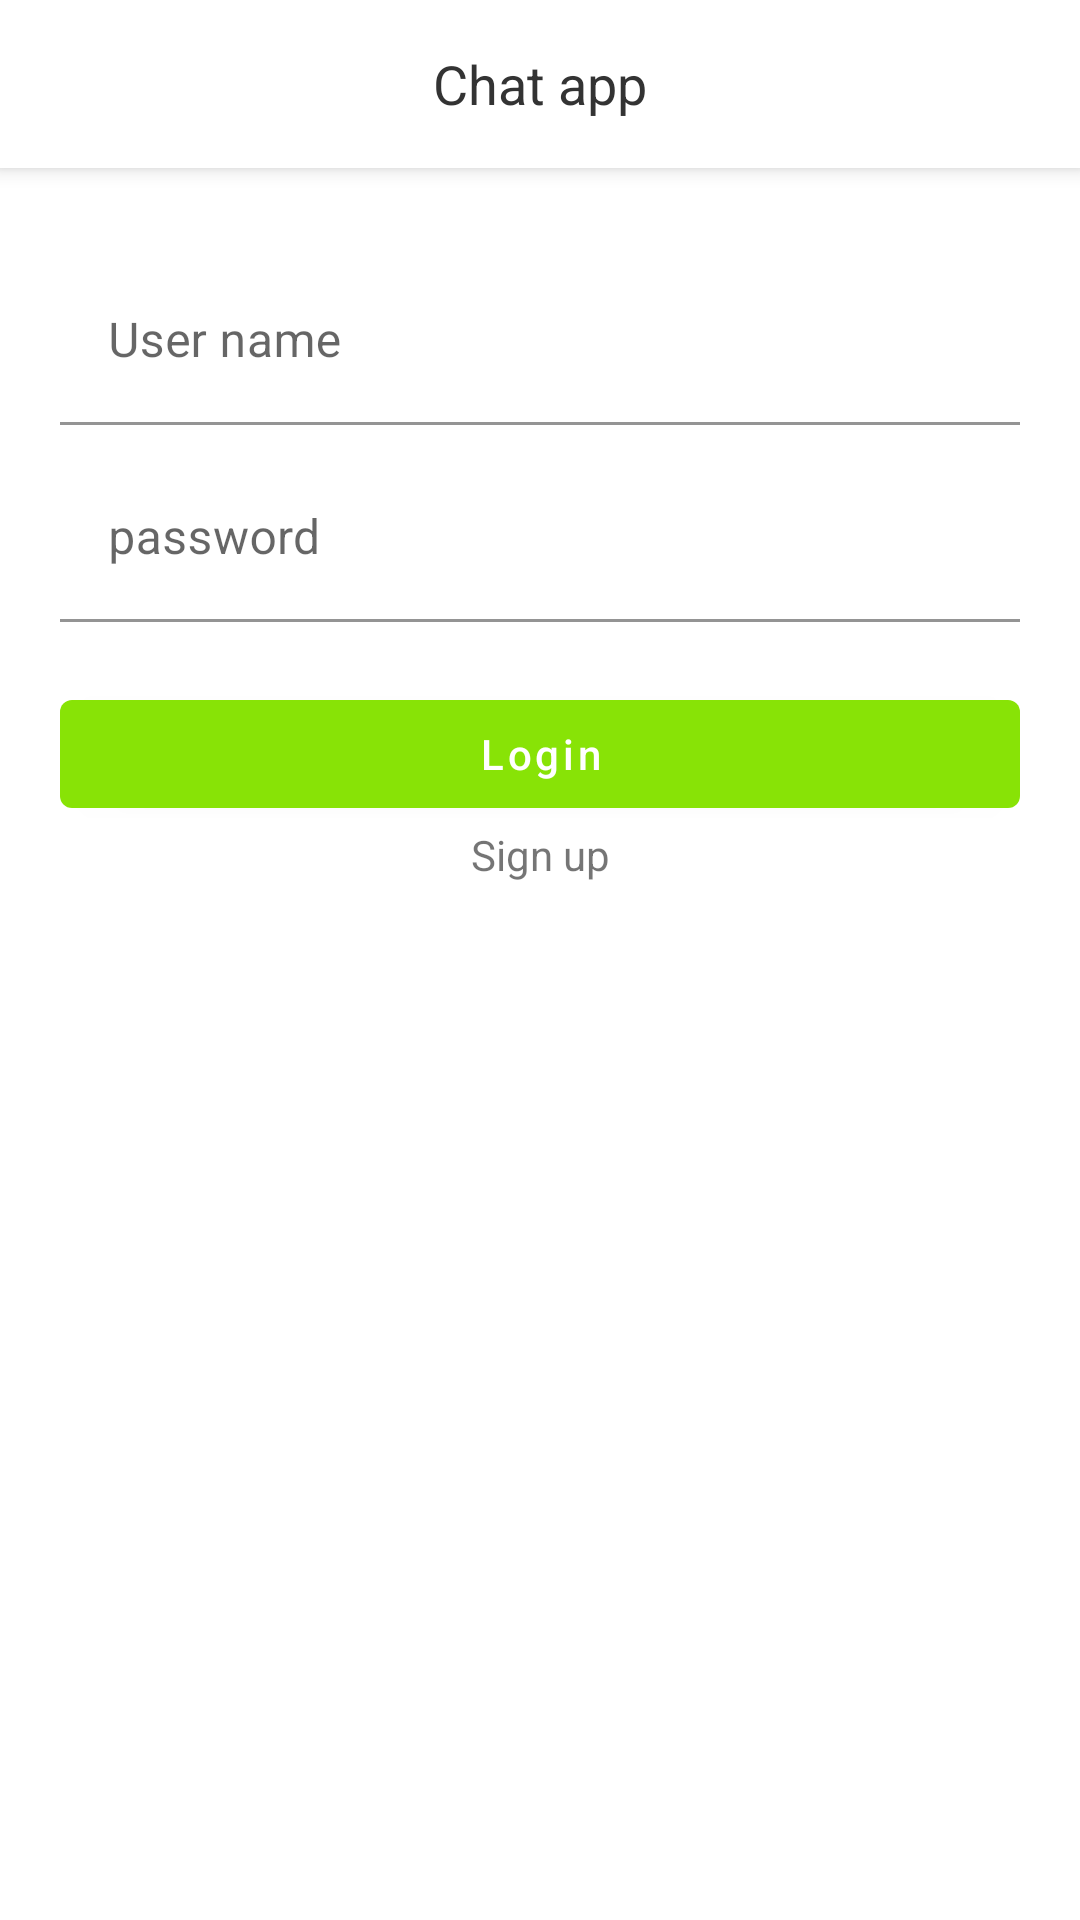

This screen was rendered from an Android layout file. Write that file and the resources it references.
<!-- AndroidManifest.xml: activity theme AppTheme.NoActionBar -->
<!-- res/layout/activity_login.xml -->
<?xml version="1.0" encoding="utf-8"?>
<androidx.coordinatorlayout.widget.CoordinatorLayout xmlns:android="http://schemas.android.com/apk/res/android"
    xmlns:app="http://schemas.android.com/apk/res-auto"
    xmlns:tools="http://schemas.android.com/tools"
    android:layout_width="match_parent"
    android:layout_height="match_parent"
    tools:context=".ui.login.LoginActivity">

    <com.google.android.material.appbar.AppBarLayout
        android:layout_width="match_parent"
        android:layout_height="wrap_content"
        android:theme="@style/AppTheme.AppBarOverlay">

        <androidx.appcompat.widget.Toolbar
            android:id="@+id/toolbar_login"
            android:layout_width="match_parent"
            android:layout_height="?attr/actionBarSize"
            android:background="@android:color/background_light"
            app:popupTheme="@style/AppTheme.PopupOverlay">

            <TextView
                android:id="@+id/toolbar_login_title"
                android:layout_width="wrap_content"
                android:layout_height="wrap_content"
                android:layout_gravity="center"
                android:text="@string/all_chat_app"
                android:textColor="@color/text_toolbar_title"
                android:textSize="@dimen/size_toolbar_text" />

        </androidx.appcompat.widget.Toolbar>

    </com.google.android.material.appbar.AppBarLayout>

    <include layout="@layout/layout_progressbar" />

    <LinearLayout
        android:id="@+id/linearlayout_login_background"
        android:layout_width="match_parent"
        android:layout_height="match_parent"
        android:orientation="vertical"
        android:paddingStart="@dimen/paddingstart_login_mainlayout"
        android:paddingTop="@dimen/paddingtop_login_mainlayout"
        android:paddingEnd="@dimen/paddingend_login_mainlayout"
        app:layout_behavior="@string/appbar_scrolling_view_behavior">

        <com.google.android.material.textfield.TextInputLayout
            android:id="@+id/textinputlayout_login_username"
            android:layout_width="match_parent"
            android:layout_height="wrap_content"
            android:background="@android:color/transparent"
            app:boxBackgroundColor="@android:color/transparent">

            <com.google.android.material.textfield.TextInputEditText
                android:id="@+id/textinputedittext_login_username"
                android:layout_width="match_parent"
                android:layout_height="wrap_content"
                android:hint="@string/all_username" />

        </com.google.android.material.textfield.TextInputLayout>

        <com.google.android.material.textfield.TextInputLayout
            android:id="@+id/textinputlayout_login_password"
            android:layout_width="match_parent"
            android:layout_height="wrap_content"
            android:layout_marginTop="@dimen/margintop_login_password"
            android:background="@android:color/transparent"
            app:boxBackgroundColor="@android:color/transparent">

            <com.google.android.material.textfield.TextInputEditText
                android:id="@+id/textinputedittext_login_password"
                android:layout_width="match_parent"
                android:layout_height="wrap_content"
                android:hint="@string/all_password"
                android:inputType="textPassword" />

        </com.google.android.material.textfield.TextInputLayout>

        <com.google.android.material.button.MaterialButton
            android:id="@+id/button_login"
            android:layout_width="match_parent"
            android:layout_height="wrap_content"
            android:layout_marginTop="@dimen/margintop_login_loginbutton"
            android:text="@string/all_login"
            android:textAllCaps="false"
            app:backgroundTint="@color/button_primary" />

        <TextView
            android:id="@+id/textview_login_signup"
            android:layout_width="match_parent"
            android:layout_height="wrap_content"
            android:gravity="center"
            android:text="@string/all_sign_up" />

        <TextView
            android:id="@+id/textview_login_termsofservice"
            android:layout_width="match_parent"
            android:layout_height="wrap_content"
            android:layout_marginTop="@dimen/margintop_login_termstextview" />

    </LinearLayout>

</androidx.coordinatorlayout.widget.CoordinatorLayout>
<!-- res/layout/layout_progressbar.xml (included above) -->
<ProgressBar xmlns:android="http://schemas.android.com/apk/res/android"
    android:id="@+id/progressbar_main"
    style="?android:attr/progressBarStyle"
    android:layout_width="wrap_content"
    android:layout_height="wrap_content"
    android:layout_gravity="center"
    android:contentDescription="@string/all_loading"
    android:indeterminate="true"
    android:visibility="gone" />
<!-- resources referenced by this layout -->
<resources>
  <color name="button_primary">@color/chartreuse</color>
  <color name="text_toolbar_title">@color/mine_shaft</color>
  <dimen name="margintop_login_loginbutton">20dp</dimen>
  <dimen name="margintop_login_password">10dp</dimen>
  <dimen name="margintop_login_termstextview">15dp</dimen>
  <dimen name="paddingend_login_mainlayout">20dp</dimen>
  <dimen name="paddingstart_login_mainlayout">20dp</dimen>
  <dimen name="paddingtop_login_mainlayout">30dp</dimen>
  <dimen name="size_toolbar_text">18sp</dimen>
  <string name="all_chat_app">Chat app</string>
  <string name="all_loading">Loading</string>
  <string name="all_login">Login</string>
  <string name="all_password">password</string>
  <string name="all_sign_up">Sign up</string>
  <string name="all_username">User name</string>
  <style name="AppTheme.AppBarOverlay" parent="ThemeOverlay.AppCompat.Dark.ActionBar" />
  <style name="AppTheme.PopupOverlay" parent="ThemeOverlay.AppCompat.Light" />
  <style name="AppTheme.NoActionBar">
          <item name="windowActionBar">false</item>
          <item name="windowNoTitle">true</item>
      </style>
  <color name="chartreuse">#88E306</color>
  <color name="mine_shaft">#333333</color>
</resources>
